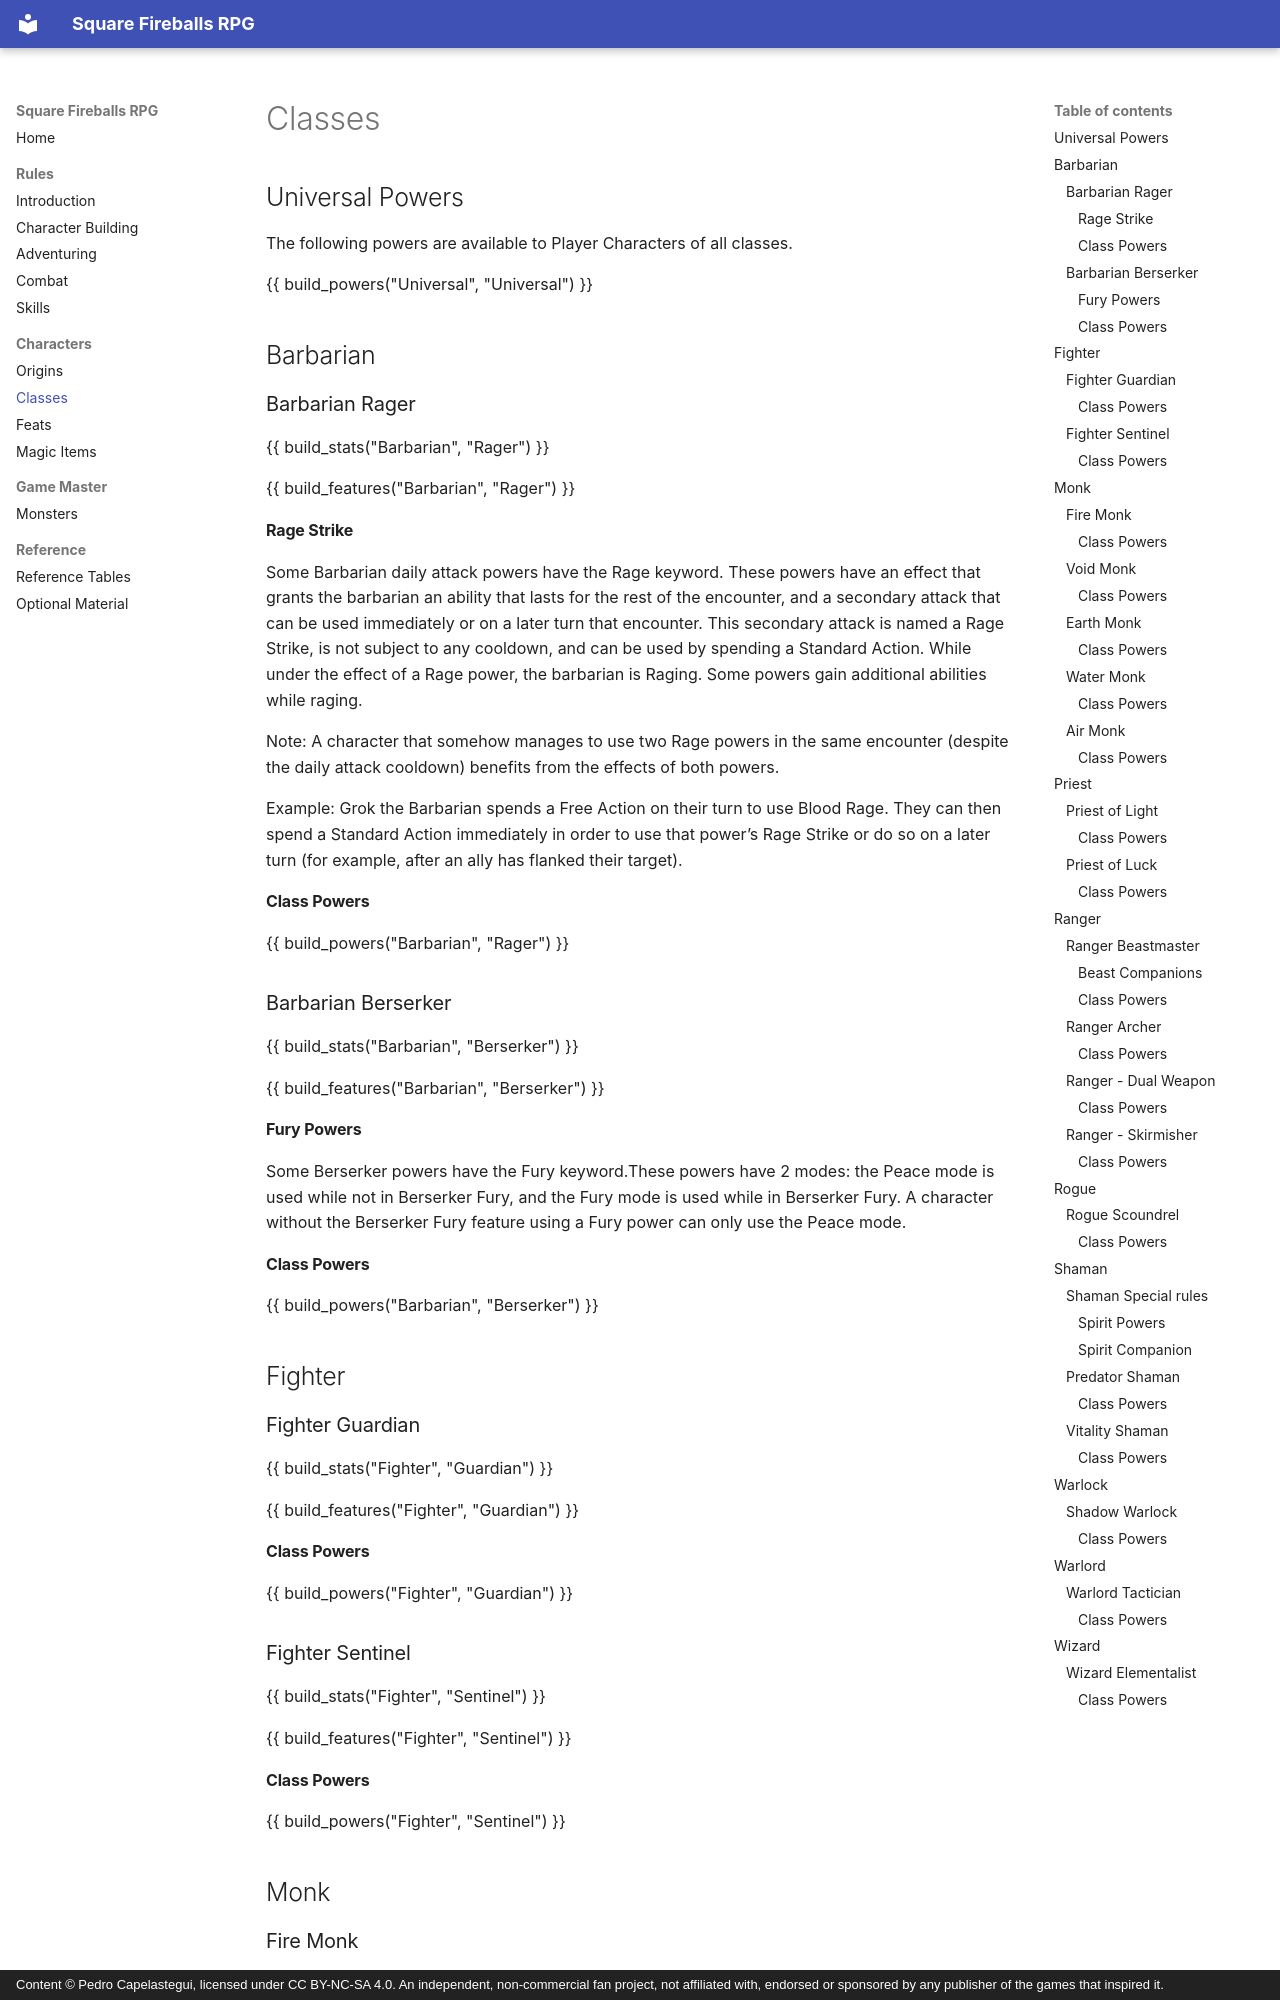

repository: capelastegui/sfrpg · page: classes/index.html · generator: mkdocs · copyright: Content © Pedro Capelastegui, licensed under CC BY-NC-SA 4.0. An independent, non-commercial fan project, not affiliated with, endorsed or sponsored by any publisher of the games that inspired it.

# Classes

## Universal Powers
The following powers are available to Player Characters of all classes.

{{ build_powers("Universal", "Universal") }}

## Barbarian { .newPage }
### Barbarian Rager

{{ build_stats("Barbarian", "Rager") }}

{{ build_features("Barbarian", "Rager") }}

#### Rage Strike
Some Barbarian daily attack powers have the Rage keyword. These powers have an effect that grants
the barbarian an ability that lasts for the rest of the encounter, and a secondary attack that
can be used immediately or on a later turn that encounter. This secondary attack is named a
Rage Strike, is not subject to any cooldown, and can be used by spending a Standard Action.
While under the effect of a Rage power, the barbarian is Raging. Some powers gain additional
abilities while raging.

Note: A character that somehow manages to use two Rage powers in the same encounter (despite the
daily attack cooldown) benefits from the effects of both powers.

Example: Grok the Barbarian spends a Free Action on their turn to use Blood Rage. They can then
spend a Standard Action immediately in order to use that power’s Rage Strike or do so on a later
turn (for example, after an ally has flanked their target).

#### Class Powers { .newPage }

{{ build_powers("Barbarian", "Rager") }}

### Barbarian Berserker

{{ build_stats("Barbarian", "Berserker") }}

{{ build_features("Barbarian", "Berserker") }}

#### Fury Powers

Some Berserker powers have the Fury keyword.These powers have 2 modes: the Peace mode is used while not in Berserker Fury, and the Fury mode is used while in Berserker Fury. A character without the Berserker Fury feature using a Fury power can only use the Peace mode.

#### Class Powers { .newPage }

{{ build_powers("Barbarian", "Berserker") }}

## Fighter { .newPage }
### Fighter Guardian

{{ build_stats("Fighter", "Guardian") }}

{{ build_features("Fighter", "Guardian") }}

#### Class Powers { .newPage }

{{ build_powers("Fighter", "Guardian") }}

### Fighter Sentinel { .newPage }

{{ build_stats("Fighter", "Sentinel") }}

{{ build_features("Fighter", "Sentinel") }}
